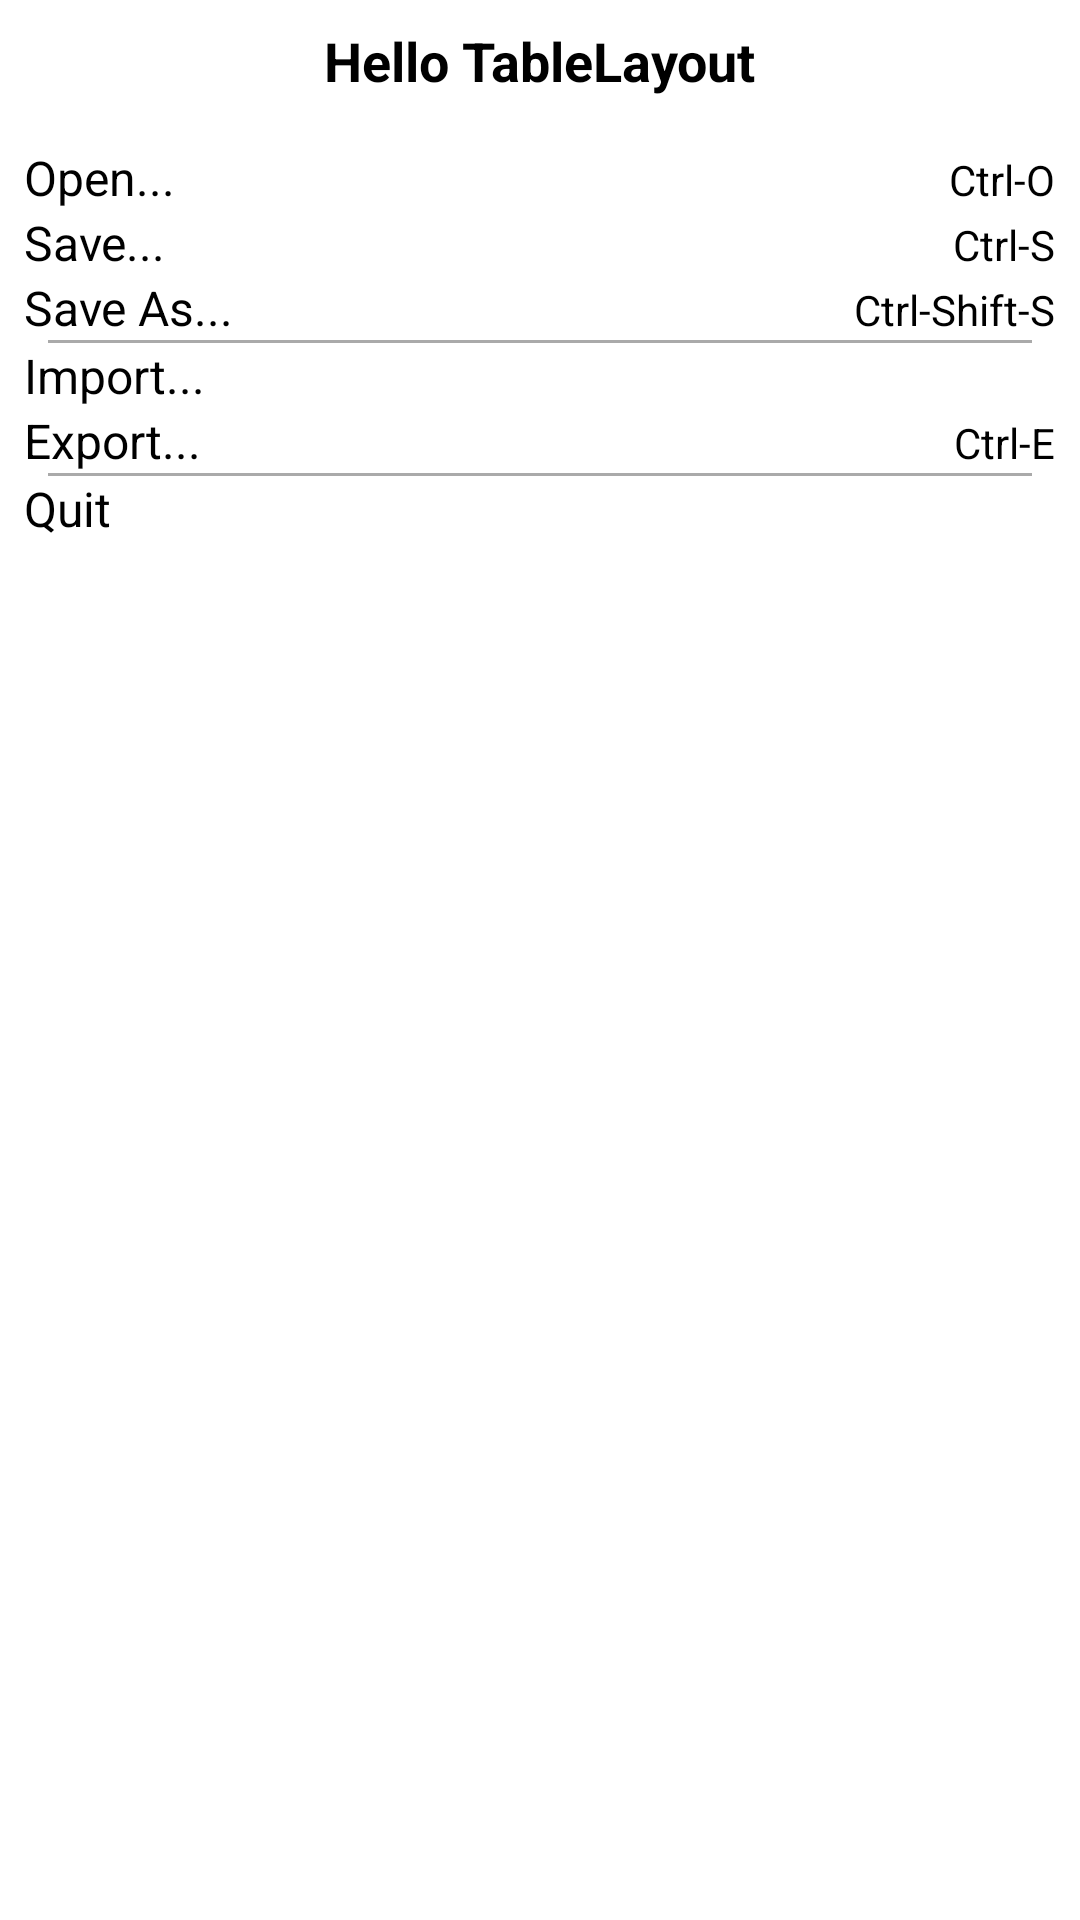

Layout XML and referenced resources for this Android screen:
<!-- AndroidManifest.xml: application theme Theme.Android_test -->
<!-- res/layout/demo1_tablelayout_test.xml -->
<?xml version="1.0" encoding="utf-8"?>
<LinearLayout xmlns:android="http://schemas.android.com/apk/res/android"
    android:layout_width="match_parent"
    android:layout_height="match_parent"
    android:orientation="vertical"
    android:padding="8dp">

    
    <TextView
        android:id="@+id/title_text"
        android:layout_width="wrap_content"
        android:layout_height="wrap_content"
        android:text="Hello TableLayout"
        android:textSize="18sp"
        android:textStyle="bold"
        android:layout_gravity="center_horizontal"
        android:paddingBottom="16dp"/>

    
    <TableLayout
        android:layout_width="match_parent"
        android:layout_height="wrap_content"
        android:stretchColumns="*">  

        
        <TableRow>
            <TextView
                android:layout_width="wrap_content"
                android:layout_height="wrap_content"
                android:text="Open..."
                android:textSize="16sp"/>
            <TextView
                android:layout_width="wrap_content"
                android:layout_height="wrap_content"
                android:text="Ctrl-O"
                android:textSize="14sp"
                android:gravity="end"/>
        </TableRow>

        
        <TableRow>
            <TextView
                android:layout_width="wrap_content"
                android:layout_height="wrap_content"
                android:text="Save..."
                android:textSize="16sp"/>
            <TextView
                android:layout_width="wrap_content"
                android:layout_height="wrap_content"
                android:text="Ctrl-S"
                android:textSize="14sp"
                android:gravity="end"/>
        </TableRow>

        
        <TableRow>
            <TextView
                android:layout_width="wrap_content"
                android:layout_height="wrap_content"
                android:text="Save As..."
                android:textSize="16sp"/>
            <TextView
                android:layout_width="wrap_content"
                android:layout_height="wrap_content"
                android:text="Ctrl-Shift-S"
                android:textSize="14sp"
                android:gravity="end"/>
        </TableRow><View
            android:layout_width="match_parent"
            android:layout_height="1dp"
            android:background="@android:color/darker_gray"
            android:layout_marginStart="8dp"
            android:layout_marginEnd="8dp"/>

        
        <TableRow>
            <TextView
                android:layout_width="wrap_content"
                android:layout_height="wrap_content"
                android:text="Import..."
                android:textSize="16sp"/>
            <TextView
                android:layout_width="wrap_content"
                android:layout_height="wrap_content"
                android:text=""
                android:textSize="14sp"
                android:gravity="end"/>
        </TableRow>

        
        <TableRow>
            <TextView
                android:layout_width="wrap_content"
                android:layout_height="wrap_content"
                android:text="Export..."
                android:textSize="16sp"/>
            <TextView
                android:layout_width="wrap_content"
                android:layout_height="wrap_content"
                android:text="Ctrl-E"
                android:textSize="14sp"
                android:gravity="end"/>
        </TableRow><View
            android:layout_width="match_parent"
            android:layout_height="1dp"
            android:background="@android:color/darker_gray"
            android:layout_marginStart="8dp"
            android:layout_marginEnd="8dp"/>

        
        <TableRow>
            <TextView
                android:layout_width="wrap_content"
                android:layout_height="wrap_content"
                android:text="Quit"
                android:textSize="16sp"/>
            <TextView
                android:layout_width="wrap_content"
                android:layout_height="wrap_content"
                android:text=""
                android:textSize="14sp"
                android:gravity="end"/>
        </TableRow>
    </TableLayout>
</LinearLayout>
<!-- resources referenced by this layout -->
<resources>
  <style name="Theme.Android_test" parent="Base.Theme.Android_test">
          
          <item name="android:navigationBarColor">@android:color/transparent</item>
          <item name="android:statusBarColor">@android:color/transparent</item>
          <item name="android:windowLightStatusBar">?attr/isLightTheme</item>
      </style>
</resources>
